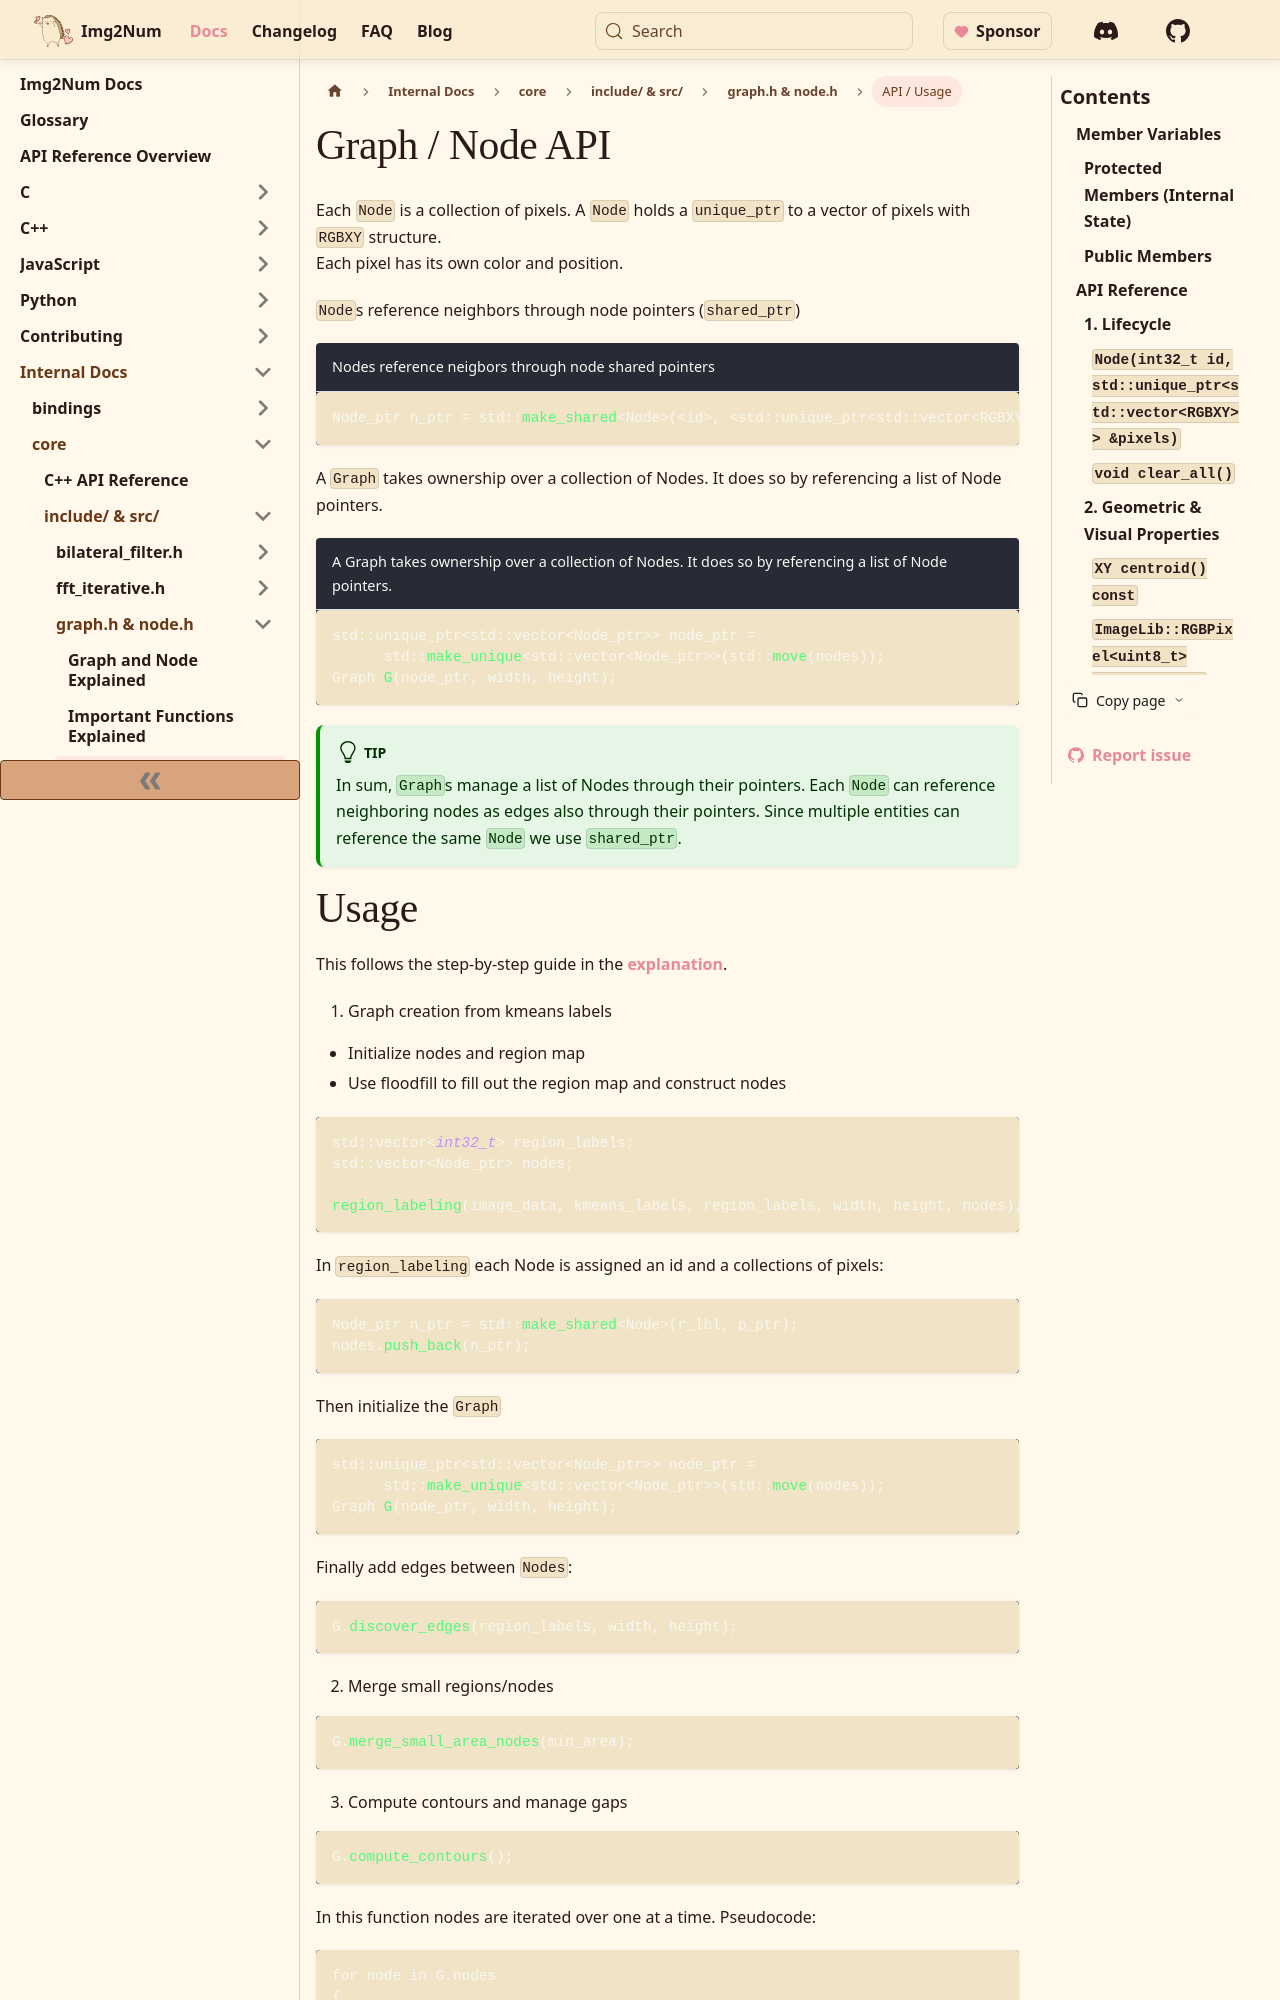

repository: Ryan-Millard/Img2Num · page: docs/internal/core/internal-code/graph/api/index.html · generator: docusaurus

---
id: api
title: Graph / Node API
sidebar_label: API / Usage
sidebar_position: 5
---

# Graph / Node API

Each `Node` is a collection of pixels. A `Node` holds a `unique_ptr` to a vector of pixels with `RGBXY` structure. \
Each pixel has its own color and position.

`Node`s reference neighbors through node pointers (`shared_ptr`)

```cpp title="Nodes reference neigbors through node shared pointers"
Node_ptr n_ptr = std::make_shared<Node>(<id>, <std::unique_ptr<std::vector<RGBXY>> pixels>);
```

A `Graph` takes ownership over a collection of Nodes. It does so by referencing a list of Node pointers.

```cpp title="A Graph takes ownership over a collection of Nodes. It does so by referencing a list of Node pointers."
std::unique_ptr<std::vector<Node_ptr>> node_ptr =
      std::make_unique<std::vector<Node_ptr>>(std::move(nodes));
Graph G(node_ptr, width, height);
```

:::tip
In sum, `Graph`s manage a list of Nodes through their pointers. Each `Node` can reference neighboring nodes as edges also through their pointers.
Since multiple entities can reference the same `Node` we use `shared_ptr`.
:::
